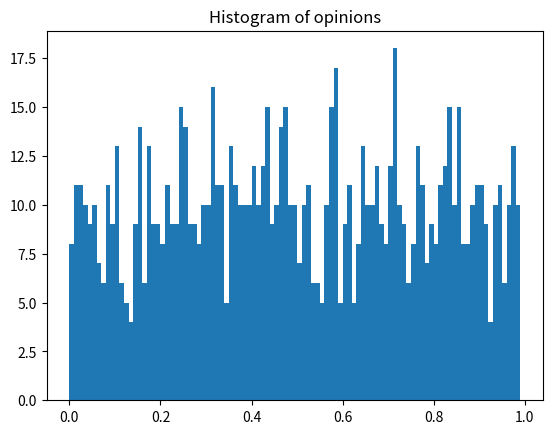
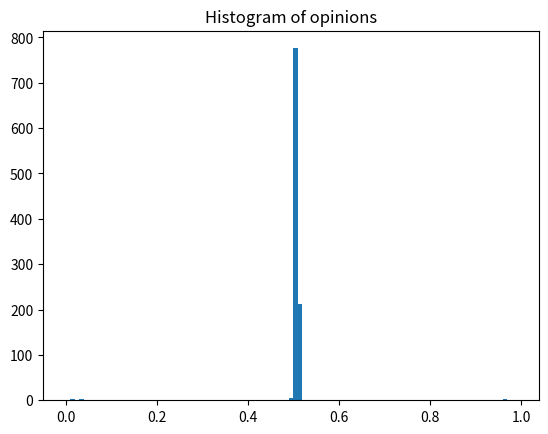

These charts were generated, in order, by the following Python code:
import math
import networkx as nx
import matplotlib.pyplot as plt
import numpy as np
import random
import time
from time import perf_counter


class DeffuantModel:
    def __init__(self, G, confidence_interval, cautiousness):
        # graph parameters
        self.G = G
        self.edges = list(self.G.edges(data=False))
        # Deffuant parameters
        self.confidence = confidence_interval  # restricted to interval (0, 0.5]
        self.cautiousness = cautiousness  # convergence parameter, restricted to interval (0, 0.5]
        self.PRECISION = 0.01  # difference between opinions that are considered identical
        # clusters parameters
        self.CLUSTER_PRECISION = 0.05  # difference in neighbouring opinions belonging to the same cluster
        self.CLUSTER_MAX_LENGTH = 0.2
        # convergence parameters
        self.MAXIMUM_STEPS = 1000000
        # self.STEPS_MONITORED = 100
        self.IDLE_STEPS = 100

    def formation(self, node1, node2):
        """
        value = (node1.value + node2.value) * self.persuasibility
        """
        value1 = self.G.nodes[node1]['opinion']
        value2 = self.G.nodes[node2]['opinion']
        diff = abs(value1 - value2)
        if diff < self.confidence and diff > self.PRECISION:
            value = (value1 + value2) * self.cautiousness
            return value
        elif diff < self.PRECISION:
            return 0
        else:
            return False

    def opinion_formation(self):
        n_idle_steps = 0
        total_steps = 0
        not_convergence = True
        idle_continuous_steps = True

        while not_convergence:
            # G.edges returns a tuple with two node numbers
            edge = random.choice(self.edges)
            # random edges
            value = self.formation(*edge)
            if value > 0:
                node1, node2 = edge
                self.G.nodes[node1]['opinion'] = value
                self.G.nodes[node2]['opinion'] = value
                idle_continuous_steps = False
            elif value == 0:
                if idle_continuous_steps:  # check if the previous steps were idle too
                    n_idle_steps += 1
                else:
                    idle_continuous_steps = True
                    n_idle_steps = 0

            total_steps += 1
            not_convergence, n_idle_steps = self.is_not_convergence(n_idle_steps, total_steps)
        return self.G

    def is_not_convergence(self, n_idle_steps, total_steps):
        if total_steps < self.MAXIMUM_STEPS:
            if n_idle_steps >= self.IDLE_STEPS:
                _, means = model.clusters_detector(model.get_opinion())
                if np.all(np.diff(means) > self.confidence):
                    print(np.all(np.diff(means) > self.confidence))
                    print('model has converged, steps performed:', str(total_steps))
                    return False, n_idle_steps  # model converged, opinion formation stops
                else:
                    return True, 0  # not converged, and restart idle steps counter
            else:
                return True, n_idle_steps  # not converged, continue counting idle steps
        else:
            print('model not converging, maximum steps performed:', str(total_steps))
            return False, n_idle_steps  # not converged, opinion formation stops

    def clusters_detector(self, opinion):
        clusters = []
        means = []
        points_sorted = sorted(opinion)
        curr_point = points_sorted[0]
        curr_cluster = [curr_point]
        for point in points_sorted[1:]:
            if point <= curr_point + self.CLUSTER_PRECISION:
                curr_cluster.append(point)
            else:
                # append new cluster to clusters
                clusters.append(curr_cluster)
                means.append(np.mean(curr_cluster))
                # start new cluster
                curr_cluster = [point]
            curr_point = point
        clusters.append(curr_cluster)
        means.append(np.mean(curr_cluster))
        return clusters, means

    def show_opinion_distribution(self, opinions):
        bins = [0.01 * n for n in range(100)]
        plt.hist(opinions, bins=bins)
        plt.title("Histogram of opinions")
        plt.show()
        # plt.savefig('result2.png')

    def set_opinion(self, opinion_array):
        d = dict(enumerate(opinion_array))  # transforming numpy.array into dictionary
        nx.set_node_attributes(G, d, 'opinion')

    def get_opinion(self):
        opinions = np.array(list(nx.get_node_attributes(self.G, 'opinion').values()))
        return opinions


# Initiating a graph
N_nodes: int = 1000
G = nx.complete_graph(N_nodes)
# G = nx.empty_graph(N_nodes)

# Initiating a model on the graph
model = DeffuantModel(G, 0.4, 0.5)


def random_opinion(N_nodes):
    rng = np.random.default_rng()
    opinion_distribution = rng.random((N_nodes,))
    return opinion_distribution


def uniform_opinion(N_nodes):
    rng = np.random.default_rng()
    opinion = rng.uniform(0.0, 1.0, (N_nodes,))
    return opinion


def sin_opinion(N_nodes):
    # randomly chosen N_nodes numbers from [0,1) from uniform distribution
    rng = np.random.default_rng()
    values = rng.uniform(0.0, 1.0, (N_nodes,))
    m = 1
    # opinion_distribution = values + m * np.sin(2*math.pi/k * np.linspace(0, 1, N_nodes, endpoint=False))
    opinion = m * np.arccos(np.linspace(-1, 1, N_nodes)) / math.pi
    return opinion


def normal_opinion(N_nodes, mu, sigma):
    rng = np.random.default_rng()
    opinion = rng.normal(mu, sigma, N_nodes)
    return opinion


def multimodal_normal_opinion(N_nodes, sigma):
    rng = np.random.default_rng()
    mus = [.25, .75]
    opinion = np.zeros(N_nodes)
    for mu in mus:
        opinion += rng.normal(mu, sigma, N_nodes)
    return opinion


t0 = time.time()
# Setting initial opinion
initial_opinion = uniform_opinion(N_nodes)
model.show_opinion_distribution(initial_opinion)

# Set initial opinion
model.set_opinion(initial_opinion)
# Run the model
model.opinion_formation()
t1 = time.time()
print('performance time:', t1 - t0)
# Clusters in final opinion
clusters, means = model.clusters_detector(model.get_opinion())
print('Means of clusters:', means)
# Show opinion distribution
model.show_opinion_distribution(model.get_opinion())

# sigmas = [0.5]
# for sigma in sigmas:  # iteration through the family of initial opinions
#     for i in range(1):  # iteration through realisations of opinion distribution
#         initial_opinion = normal_opinion(N_nodes, 0.5, sigma)
#         initial_opinion = multimodal_normal_opinion(N_nodes, sigma, 2)
#         # Set initial opinion
#         model.set_opinion(initial_opinion)
#         # Run the model
#         model.opinion_formation()
#         # Get final opinion
#         model.show_opinion_distribution(model.get_opinion())
